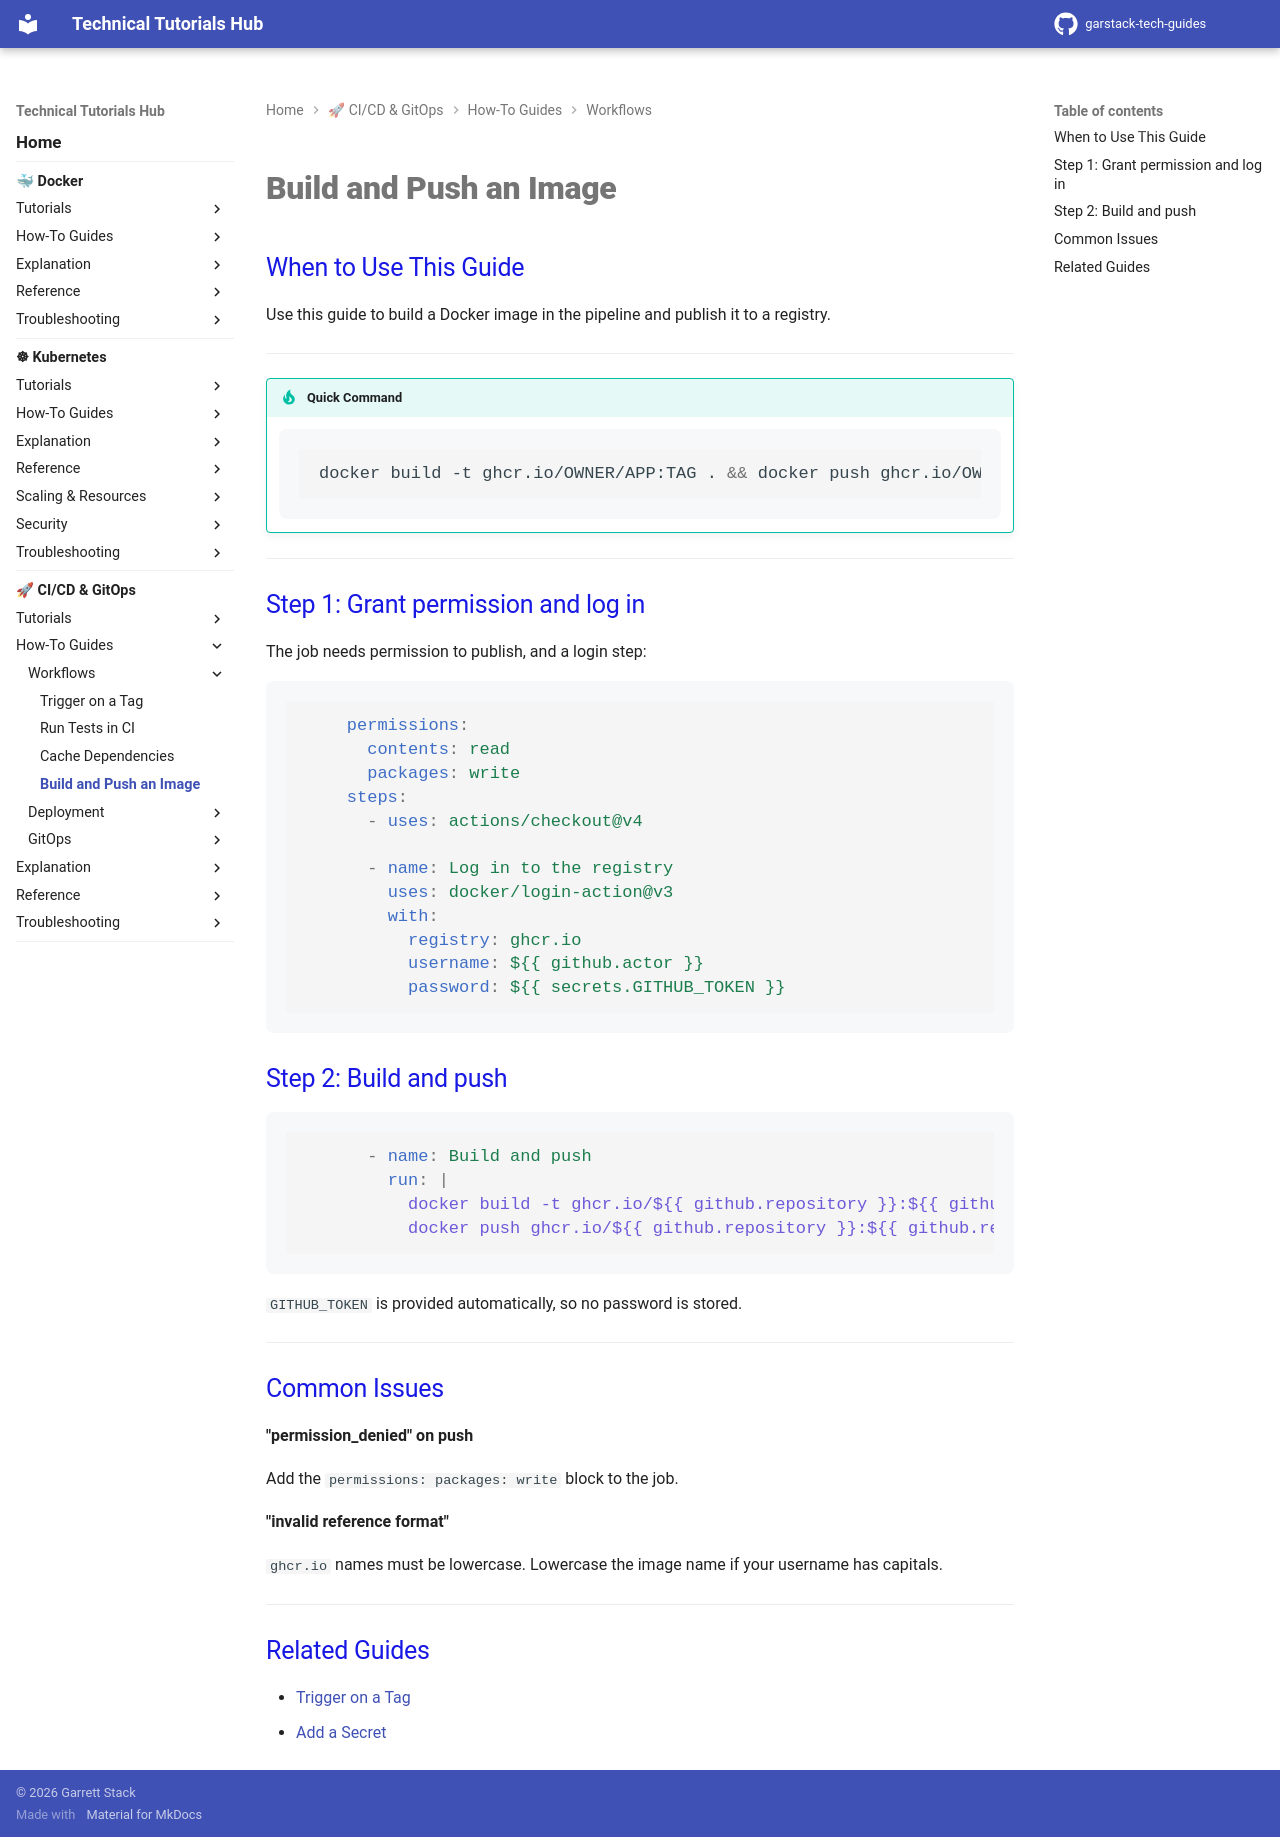

repository: garstack1/gstack-tech-guides · page: cicd/how-to/workflows/build-and-push/index.html · generator: mkdocs

# Build and Push an Image

## When to Use This Guide

Use this guide to build a Docker image in the pipeline and publish it to a registry.

---

!!! tip "Quick Command"

    ```bash
    docker build -t ghcr.io/OWNER/APP:TAG . && docker push ghcr.io/OWNER/APP:TAG
    ```

---

## Step 1: Grant permission and log in

The job needs permission to publish, and a login step:

```yaml
    permissions:
      contents: read
      packages: write
    steps:
      - uses: actions/checkout@v4

      - name: Log in to the registry
        uses: docker/login-action@v3
        with:
          registry: ghcr.io
          username: ${{ github.actor }}
          password: ${{ secrets.GITHUB_TOKEN }}
```

## Step 2: Build and push

```yaml
      - name: Build and push
        run: |
          docker build -t ghcr.io/${{ github.repository }}:${{ github.ref_name }} .
          docker push ghcr.io/${{ github.repository }}:${{ github.ref_name }}
```

`GITHUB_TOKEN` is provided automatically, so no password is stored.

---

## Common Issues

**"permission_denied" on push**

Add the `permissions: packages: write` block to the job.

**"invalid reference format"**

`ghcr.io` names must be lowercase. Lowercase the image name if your username has capitals.

---

## Related Guides

- [Trigger on a Tag](trigger-on-tag.md)
- [Add a Secret](../deployment/add-a-secret.md)
